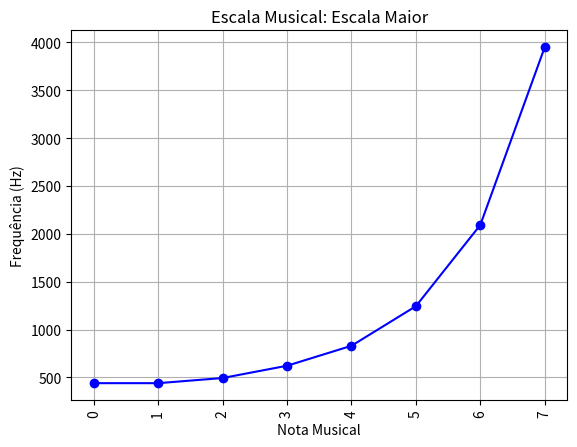
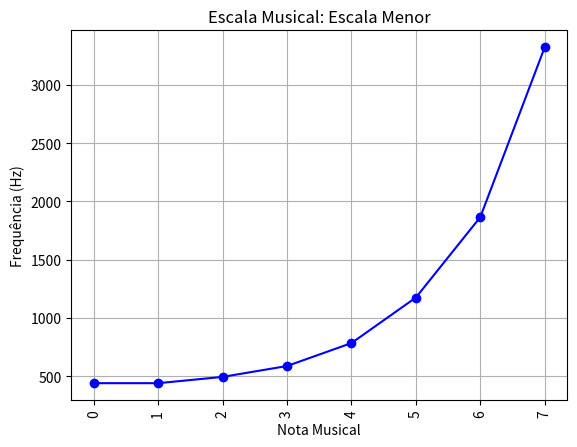
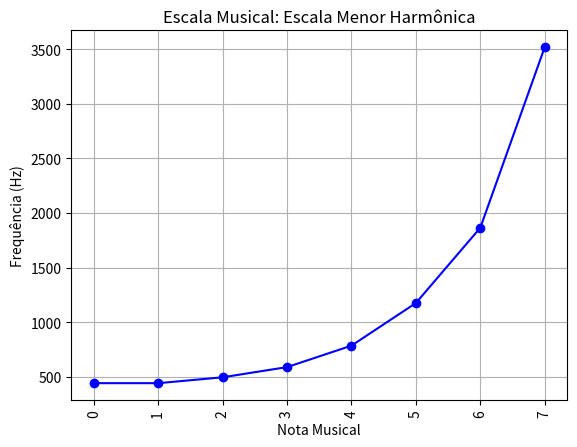
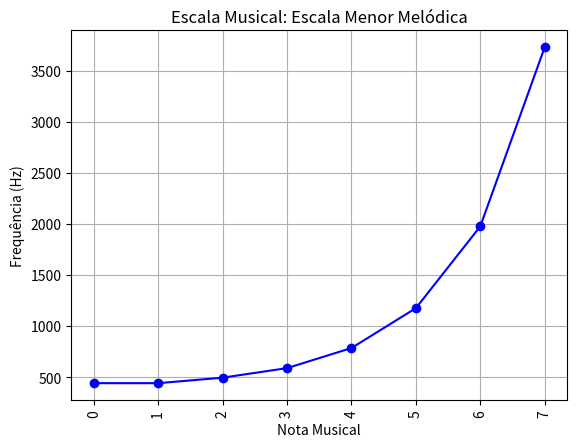
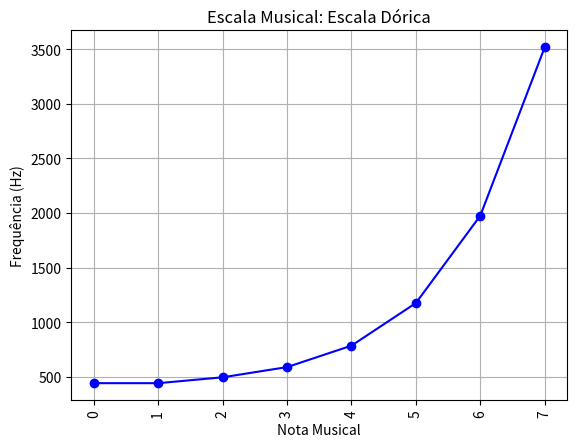
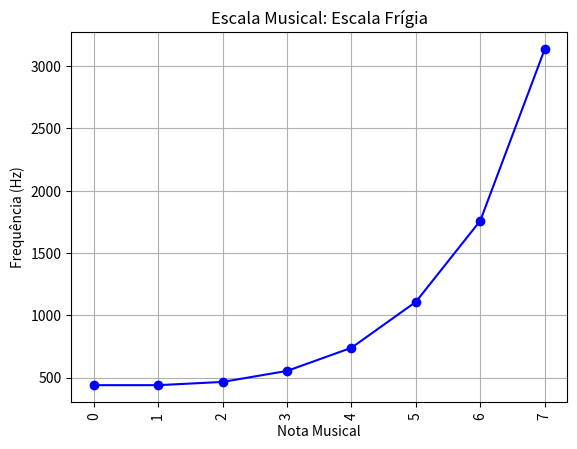
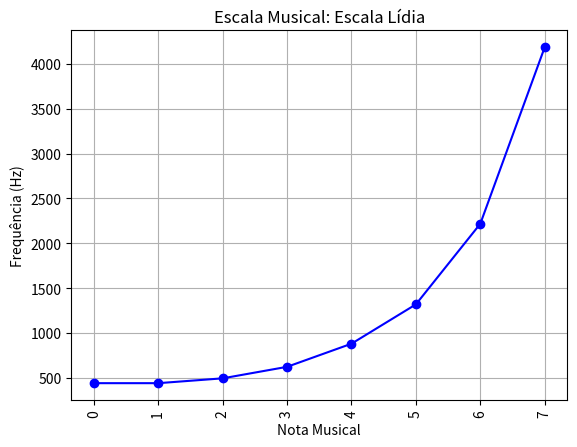
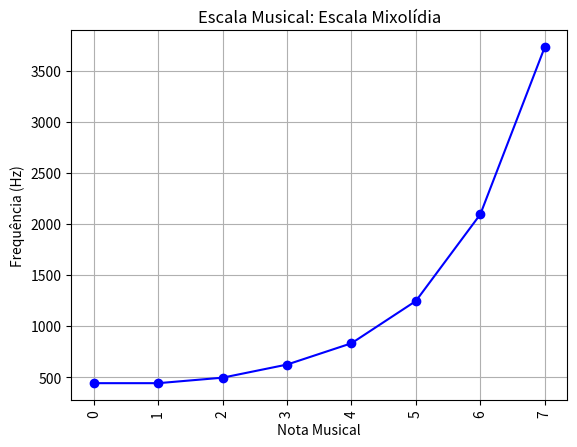
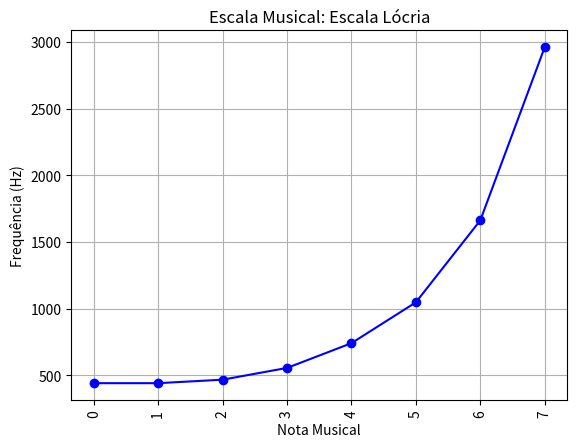
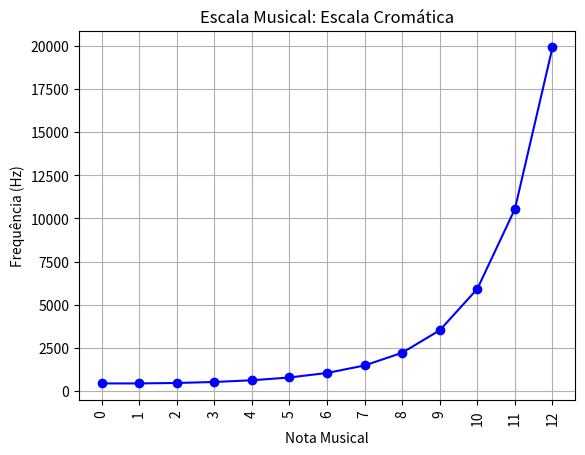
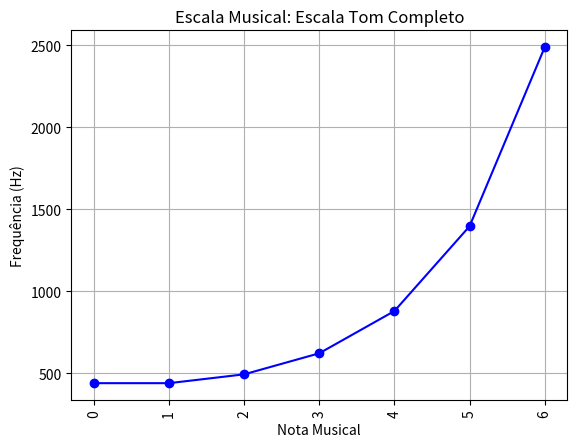
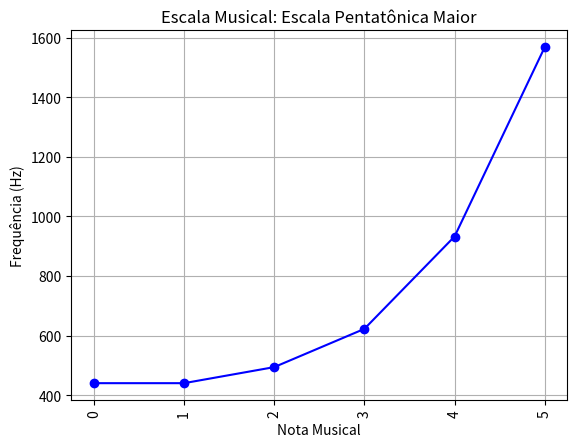
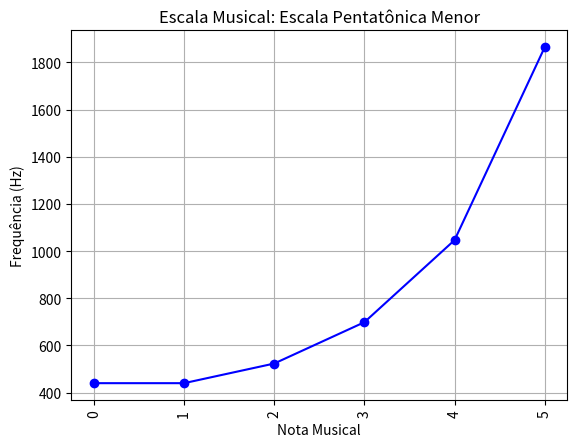
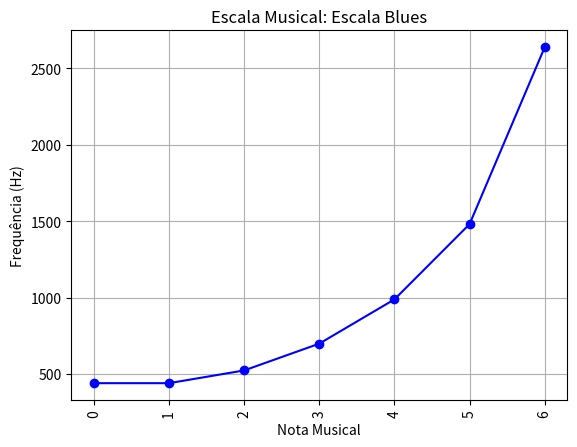
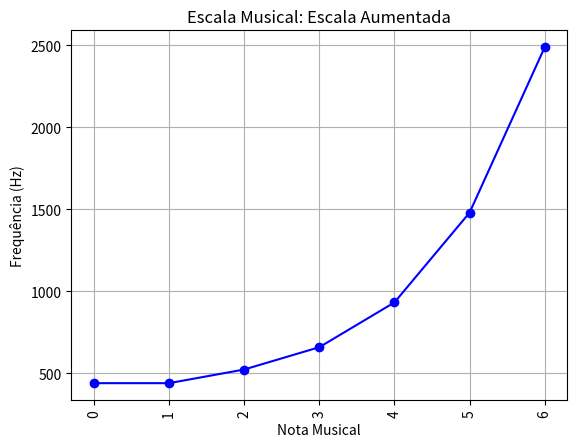
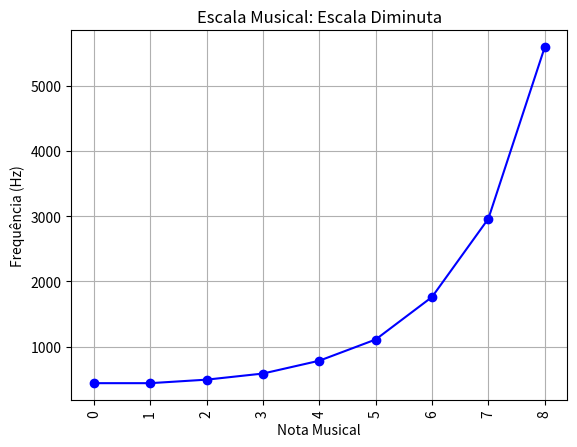

Python code for these plots, in order:
import numpy as np
import matplotlib.pyplot as plt

def generate_scale(root_frequency, intervals):
    scale = [root_frequency]

    current_frequency = root_frequency
    for interval in intervals:
        current_frequency *= 2 ** (interval / 12)
        scale.append(current_frequency)

    return scale

def plot_scale(scale, scale_name):
    x = np.arange(len(scale))
    y = np.array(scale)

    plt.figure()
    plt.plot(x, y, 'bo-')
    plt.xticks(x, rotation='vertical')
    plt.xlabel('Nota Musical')
    plt.ylabel('Frequência (Hz)')
    plt.title('Escala Musical: ' + scale_name)
    plt.grid(True)

    plt.savefig(scale_name + '_scale.png')

# Frequência da nota A4 (Lá 440 Hz)
root_frequency = 440.0

# Intervalos das escalas musicais em relação à nota A4
major_intervals = [0, 2, 4, 5, 7, 9, 11]
minor_intervals = [0, 2, 3, 5, 7, 8, 10]
harmonic_minor_intervals = [0, 2, 3, 5, 7, 8, 11]
melodic_minor_intervals = [0, 2, 3, 5, 7, 9, 11]
dorian_intervals = [0, 2, 3, 5, 7, 9, 10]
phrygian_intervals = [0, 1, 3, 5, 7, 8, 10]
lydian_intervals = [0, 2, 4, 6, 7, 9, 11]
mixolydian_intervals = [0, 2, 4, 5, 7, 9, 10]
locrian_intervals = [0, 1, 3, 5, 6, 8, 10]
chromatic_intervals = list(range(12))
whole_tone_intervals = [0, 2, 4, 6, 8, 10]
pentatonic_major_intervals = [0, 2, 4, 7, 9]
pentatonic_minor_intervals = [0, 3, 5, 7, 10]
blues_intervals = [0, 3, 5, 6, 7, 10]
augmented_intervals = [0, 3, 4, 6, 8, 9]
diminished_intervals = [0, 2, 3, 5, 6, 8, 9, 11]

# Geração das escalas musicais
major_scale = generate_scale(root_frequency, major_intervals)
minor_scale = generate_scale(root_frequency, minor_intervals)
harmonic_minor_scale = generate_scale(root_frequency, harmonic_minor_intervals)
melodic_minor_scale = generate_scale(root_frequency, melodic_minor_intervals)
dorian_scale = generate_scale(root_frequency, dorian_intervals)
phrygian_scale = generate_scale(root_frequency, phrygian_intervals)
lydian_scale = generate_scale(root_frequency, lydian_intervals)
mixolydian_scale = generate_scale(root_frequency, mixolydian_intervals)
locrian_scale = generate_scale(root_frequency, locrian_intervals)
chromatic_scale = generate_scale(root_frequency, chromatic_intervals)
whole_tone_scale = generate_scale(root_frequency, whole_tone_intervals)
pentatonic_major_scale = generate_scale(root_frequency, pentatonic_major_intervals)
pentatonic_minor_scale = generate_scale(root_frequency, pentatonic_minor_intervals)
blues_scale = generate_scale(root_frequency, blues_intervals)
augmented_scale = generate_scale(root_frequency, augmented_intervals)
diminished_scale = generate_scale(root_frequency, diminished_intervals)

# Plotagem e salvamento das imagens das escalas musicais
plot_scale(major_scale, 'Escala Maior')
plot_scale(minor_scale, 'Escala Menor')
plot_scale(harmonic_minor_scale, 'Escala Menor Harmônica')
plot_scale(melodic_minor_scale, 'Escala Menor Melódica')
plot_scale(dorian_scale, 'Escala Dórica')
plot_scale(phrygian_scale, 'Escala Frígia')
plot_scale(lydian_scale, 'Escala Lídia')
plot_scale(mixolydian_scale, 'Escala Mixolídia')
plot_scale(locrian_scale, 'Escala Lócria')
plot_scale(chromatic_scale, 'Escala Cromática')
plot_scale(whole_tone_scale, 'Escala Tom Completo')
plot_scale(pentatonic_major_scale, 'Escala Pentatônica Maior')
plot_scale(pentatonic_minor_scale, 'Escala Pentatônica Menor')
plot_scale(blues_scale, 'Escala Blues')
plot_scale(augmented_scale, 'Escala Aumentada')
plot_scale(diminished_scale, 'Escala Diminuta')

plt.show()
